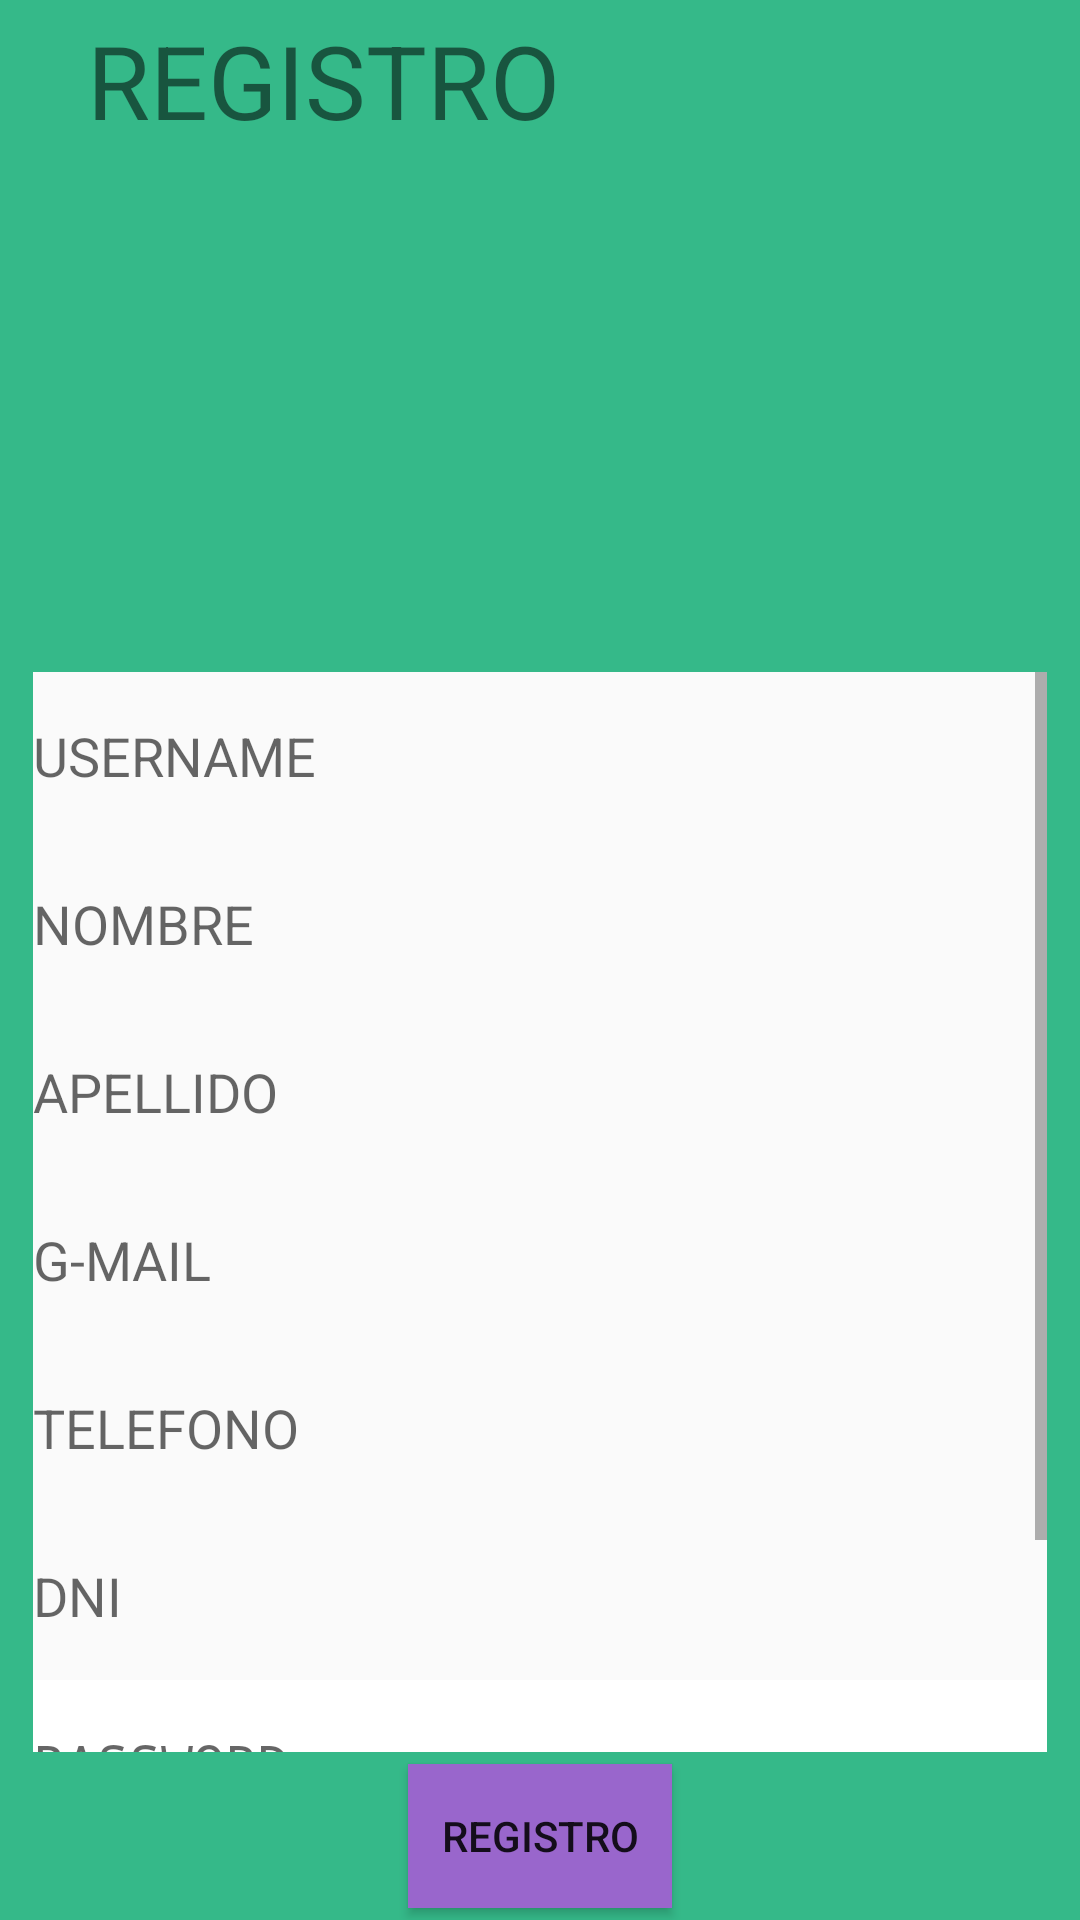

The Android layout XML behind this screen, and the referenced resources:
<!-- AndroidManifest.xml: activity theme Theme.Examen1EvaPsp -->
<!-- res/layout/activity_register.xml -->
<?xml version="1.0" encoding="utf-8"?>
<androidx.constraintlayout.widget.ConstraintLayout xmlns:android="http://schemas.android.com/apk/res/android"
    xmlns:app="http://schemas.android.com/apk/res-auto"
    xmlns:tools="http://schemas.android.com/tools"
    android:layout_width="match_parent"
    android:layout_height="match_parent"
    android:background="#C900A86B">

    <TextView
        android:id="@+id/textView4"
        android:layout_width="302dp"
        android:layout_height="55dp"
        android:text="@string/registro"
        android:textSize="34sp"
        app:layout_constraintBottom_toTopOf="@+id/imageView4"
        app:layout_constraintEnd_toEndOf="parent"
        app:layout_constraintStart_toStartOf="parent"
        app:layout_constraintTop_toTopOf="parent" />

    <ImageView
        android:id="@+id/imageView4"
        android:layout_width="175dp"
        android:layout_height="157dp"
        app:layout_constraintBottom_toTopOf="@+id/scrollView2"
        app:layout_constraintEnd_toEndOf="parent"
        app:layout_constraintStart_toStartOf="parent"
        app:layout_constraintTop_toBottomOf="@+id/textView4"
        tools:src="@mipmap/captura_de_pantalla_2024_03_14_122130" />

    <ScrollView
        android:id="@+id/scrollView2"
        android:layout_width="338dp"
        android:layout_height="360dp"
        app:layout_constraintBottom_toTopOf="@+id/button4"
        app:layout_constraintEnd_toEndOf="parent"
        app:layout_constraintStart_toStartOf="parent"
        app:layout_constraintTop_toBottomOf="@+id/imageView4">

        <LinearLayout
            android:layout_width="match_parent"
            android:layout_height="wrap_content"
            android:orientation="vertical">

            <EditText
                android:id="@+id/editTextText13"
                android:layout_width="match_parent"
                android:layout_height="56dp"
                android:background="#FAFAFA"
                android:ems="10"
                android:hint="@string/username"
                android:inputType="text" />

            <EditText
                android:id="@+id/editTextText18"
                android:layout_width="match_parent"
                android:layout_height="56dp"
                android:background="#FAFAFA"
                android:ems="10"
                android:hint="@string/NOMBRE"
                android:inputType="text" />

            <EditText
                android:id="@+id/editTextText19"
                android:layout_width="match_parent"
                android:layout_height="56dp"
                android:background="#FAFAFA"
                android:ems="10"
                android:hint="@string/APELLIDO"
                android:inputType="text" />

            <EditText
                android:id="@+id/editTextText17"
                android:layout_width="match_parent"
                android:layout_height="56dp"
                android:background="#FAFAFA"
                android:ems="10"
                android:hint="@string/G_MAIL"
                android:inputType="text" />

            <EditText
                android:id="@+id/editTextText16"
                android:layout_width="match_parent"
                android:layout_height="56dp"
                android:background="#FAFAFA"
                android:ems="10"
                android:hint="@string/TEL"
                android:inputType="text" />

            <EditText
                android:id="@+id/editTextText15"
                android:layout_width="match_parent"
                android:layout_height="56dp"
                android:background="#FAFAFA"
                android:ems="10"
                android:hint="@string/DNI"
                android:inputType="text" />

            <EditText
                android:id="@+id/editTextTextPassword3"
                android:layout_width="match_parent"
                android:layout_height="56dp"
                android:background="#FFFFFF"
                android:ems="10"
                android:hint="@string/password"
                android:inputType="textPassword" />

            <EditText
                android:id="@+id/editTextTextPassword4"
                android:layout_width="match_parent"
                android:layout_height="56dp"
                android:background="#FFFFFF"
                android:ems="10"
                android:hint="@string/password2"
                android:inputType="textPassword" />
        </LinearLayout>

    </ScrollView>

    <Button
        android:id="@+id/button4"
        android:layout_width="wrap_content"
        android:layout_height="wrap_content"
        android:background="#9966CC"
        android:text="@string/registro"
        app:layout_constraintBottom_toBottomOf="parent"
        app:layout_constraintEnd_toEndOf="parent"
        app:layout_constraintStart_toStartOf="parent"
        app:layout_constraintTop_toBottomOf="@+id/scrollView2" />


</androidx.constraintlayout.widget.ConstraintLayout>
<!-- resources referenced by this layout -->
<resources>
  <!-- mipmap captura_de_pantalla_2024_03_14_122130: png bitmap (mipmap-hdpi, 112331 bytes) -->
  <string name="APELLIDO">APELLIDO</string>
  <string name="DNI">DNI</string>
  <string name="G_MAIL">G-MAIL</string>
  <string name="NOMBRE">NOMBRE</string>
  <string name="TEL">TELEFONO</string>
  <string name="password">PASSWORD</string>
  <string name="password2">PASSWORD 2</string>
  <string name="registro">REGISTRO</string>
  <string name="username">USERNAME</string>
  <style name="Theme.Examen1EvaPsp" parent="android:Theme.Material.Light.NoActionBar" />
</resources>
